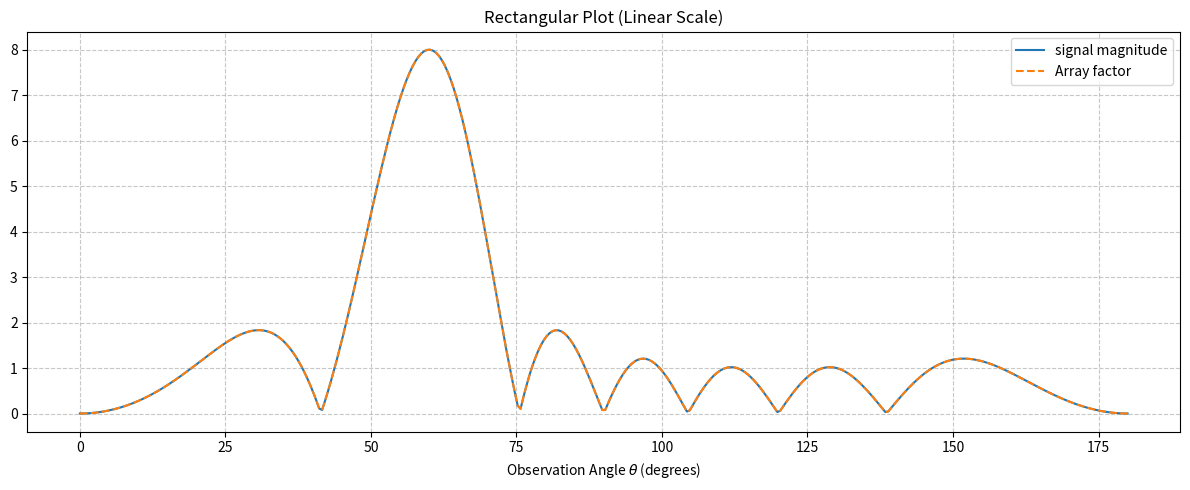

The matplotlib source for this figure:
import numpy as np
import matplotlib.pyplot as plt
import itertools

def plot_array_factor(N=8, d_lambda=0.5, beta_deg=0):
    # 1. Setup variables
    beta_rad = np.radians(beta_deg)
    theta = np.linspace(0, 2 * np.pi, 1000) # Iterated variable theta
    
    # 2. Calculate total phase psi
    psi = 2 * np.pi * d_lambda * np.cos(theta) + beta_rad
    
    # 3. Calculate Normalized Array Factor
    AF = np.zeros_like(psi)
    
    # Create a mask to prevent division by zero when psi is a multiple of 2*pi
    zero_mask = np.isclose(np.mod(psi, 2 * np.pi), 0)
    
    # Set maximum value at the main lobes
    AF[zero_mask] = 1.0 
    
    # Calculate the pattern for all other angles
    AF[~zero_mask] = np.abs(np.sin(N * psi[~zero_mask] / 2) / (N * np.sin(psi[~zero_mask] / 2)))

    # 4. Create the Matplotlib Figures
    fig = plt.figure(figsize=(12, 5))
    fig.canvas.manager.set_window_title('Uniform Linear Array Plotter')
    
    # --- Rectangular Plot ---
    ax1 = fig.add_subplot(121)
    ax1.plot(np.degrees(theta), AF, linewidth=1.5)
    ax1.set_title('Rectangular Plot (Linear Scale)')
    ax1.set_xlabel(r'Observation Angle $\theta$ (degrees)')
    ax1.set_ylabel('Normalized Array Factor |AF|')
    ax1.set_xlim(0, 360)
    ax1.set_ylim(0, 1.05)
    ax1.grid(True, linestyle='--', alpha=0.7)
    
    # --- Polar Plot ---
    ax2 = fig.add_subplot(122, projection='polar')
    ax2.plot(theta, AF, linewidth=1.5)
    ax2.set_title('Polar Plot')
    ax2.set_theta_zero_location("N") # Align 0 degrees with the vertical (Z-axis)
    ax2.set_theta_direction(-1)      # Set clockwise direction
    ax2.set_ylim(0, 1.05)
    ax2.set_yticks([0.2, 0.4, 0.6, 0.8, 1.0])
    
    # Main Title
    plt.suptitle(f'Uniform Linear Array\nN={N}, $d/\lambda$={d_lambda}, $\\beta$={beta_deg}$^\circ$', fontsize=14)
    plt.tight_layout()
    plt.show()

def plot_array_factor_listAndLog_capable(N=8, d_lambda=0.5, beta_deg=0, log_axis=False, limitTo180Deg = False):
    # 1. Standardize inputs: convert scalars to single-element lists
    N_list = [N] if not isinstance(N, (list, np.ndarray, tuple)) else list(N)
    d_list = [d_lambda] if not isinstance(d_lambda, (list, np.ndarray, tuple)) else list(d_lambda)
    beta_list = [beta_deg] if not isinstance(beta_deg, (list, np.ndarray, tuple)) else list(beta_deg)
    
    theta = np.linspace(0, 2 * np.pi, 1000) # Iterated variable theta
    
    # 2. Setup the Matplotlib Figures
    fig = plt.figure(figsize=(13, 6))
    fig.canvas.manager.set_window_title('Uniform Linear Array Multi-Plotter')
    
    ax1 = fig.add_subplot(121)
    ax2 = fig.add_subplot(122, projection='polar')
    
    # 3. Iterate over all combinations of parameters
    for n_val, d_val, b_val in itertools.product(N_list, d_list, beta_list):
        beta_rad = np.radians(b_val)
        
        # Calculate total phase psi
        psi = 2 * np.pi * d_val * np.cos(theta) + beta_rad
        
        # Calculate Normalized Array Factor
        AF = np.zeros_like(psi)
        zero_mask = np.isclose(np.mod(psi, 2 * np.pi), 0)
        AF[zero_mask] = 1.0 
        AF[~zero_mask] = np.abs(np.sin(n_val * psi[~zero_mask] / 2) / (n_val * np.sin(psi[~zero_mask] / 2)))
        
        # Handle scaling options
        if log_axis:
            # Floor at -40 dB to prevent log10(0) from breaking the plot boundaries
            AF_display = 20 * np.log10(np.clip(AF, 1e-2, 1.0))
        else:
            AF_display = AF
        
        if limitTo180Deg:
            mask = theta <= np.pi
            theta_display = theta[mask]
            AF_display_deglim = AF_display[mask]
        else:
            theta_display = theta
            AF_display_deglim = AF_display

        # Dynamically generate label strings
        label_str = f"N={n_val}, d={d_val}, $\\beta$={b_val :.2f}°"
        
        # Plot this iteration's case on both axes
        ax1.plot(np.degrees(theta_display), AF_display_deglim, linewidth=1.5, label=label_str)
        ax2.plot(theta, AF_display, linewidth=1.5, label=label_str)
        
    # 4. Format Layout and Limits
    if log_axis:
        y_min, y_max = -40, 0
        y_label = 'Normalized Array Factor (dB)'
        title_suffix = '(dB Scale)'
    else:
        y_min, y_max = 0, 1.05
        y_label = 'Normalized Array Factor |AF|'
        title_suffix = '(Linear Scale)'
        
    # --- Rectangular Plot Setup ---
    ax1.set_title(f'Rectangular Plot {title_suffix}')
    ax1.set_xlabel(r'Observation Angle $\theta$ (degrees)')
    ax1.set_ylabel(y_label)
    if limitTo180Deg:
        ax1.set_xlim(0, 180)
    else:
        ax1.set_xlim(0, 360)
    ax1.set_ylim(y_min, y_max)
    ax1.grid(True, linestyle='--', alpha=0.7)
    leg = ax1.legend(fontsize=11)
    leg.set_draggable(True)
    
    # --- Polar Plot Setup ---
    ax2.set_title(f'Polar Plot {title_suffix}')
    ax2.set_theta_zero_location("N") # Align 0 degrees up (Z-axis)
    ax2.set_theta_direction(-1)      # Clockwise
    ax2.set_rlim(y_min, y_max)
    
    if log_axis:
        ax2.set_rticks([-40, -30, -20, -10, 0])
    else:
        ax2.set_rticks([0.2, 0.4, 0.6, 0.8, 1.0])
        
    plt.suptitle('Uniform Linear Array', fontsize=14)
    plt.tight_layout()
    plt.show()

def plot_complex_array_factor(N=8, d_lambda=0.5, beta_deg=0):
    # 1. Setup variables
    beta_rad = np.radians(beta_deg)
    # Using 2500 points so the scatter plot merges into a smooth, continuous curve
    theta = np.linspace(0, 2 * np.pi, 2500) 
    
    # 2. Calculate total phase psi
    psi = 2 * np.pi * d_lambda * np.cos(theta) + beta_rad
    
    # 3. Calculate Complex Array Factor (Sum of Phasors)
    # n is an array column from 0 to N-1, allowing fast vectorized addition
    n = np.arange(N)[:, np.newaxis] 
    AF = np.sum(np.exp(1j * n * psi), axis=0)
    
    # 4. Extract Magnitude and Phase
    mag = np.abs(AF)
    # np.angle returns [-pi, pi], use mod to map cleanly to [0, 2*pi]
    phase = np.mod(np.angle(AF), 2 * np.pi) 
    
    # 5. Create the Matplotlib Figures
    fig = plt.figure(figsize=(14, 6))
    fig.canvas.manager.set_window_title('Complex Array Factor Plotter')
    
    # Define the rainbow colormap and normalize it from 0 to 2*pi
    cmap = 'hsv' 
    norm = plt.Normalize(vmin=0, vmax=2*np.pi)
    
    # --- Rectangular Plot ---
    ax1 = fig.add_subplot(121)
    ax1.scatter(np.degrees(theta), mag, c=phase, cmap=cmap, norm=norm, s=4, edgecolors='none')
    ax1.set_title('Rectangular Plot (Magnitude vs $\\theta$)')
    ax1.set_xlabel(r'Observation Angle $\theta$ (degrees)')
    ax1.set_ylabel('Unnormalized Array Factor |AF|')
    ax1.set_xlim(0, 360)
    ax1.set_ylim(0, N * 1.05)
    ax1.grid(True, linestyle='--', alpha=0.7)
    
    # --- Polar Plot ---
    ax2 = fig.add_subplot(122, projection='polar')
    ax2.scatter(theta, mag, c=phase, cmap=cmap, norm=norm, s=4, edgecolors='none')
    ax2.set_title('Polar Plot')
    ax2.set_theta_zero_location("N") # 0 degrees points up
    ax2.set_theta_direction(-1)      # Clockwise
    ax2.set_ylim(0, N * 1.05)
    
    # --- Shared Colorbar ---
    sm = plt.cm.ScalarMappable(cmap=cmap, norm=norm)
    sm.set_array([]) 
    cbar = fig.colorbar(sm, ax=[ax1, ax2], orientation='vertical', fraction=0.02, pad=0.05)
    cbar.set_label('Array Factor Phase (radians)', rotation=270, labelpad=20)
    cbar.set_ticks([0, np.pi/2, np.pi, 3*np.pi/2, 2*np.pi])
    cbar.set_ticklabels(['0', r'$\pi/2$', r'$\pi$', r'$3\pi/2$', r'$2\pi$'])
    
    # Main Title
    plt.suptitle(f'Complex Uniform Linear Array\nN={N} elements, $d/\lambda$={d_lambda}, $\\beta$={beta_deg}$^\circ$', fontsize=14)
    plt.show()

def plot_complex_array_factor_logPossible(N=8, d_lambda=0.5, beta_deg=0, log_axis=True):
    # 1. Setup variables
    beta_rad = np.radians(beta_deg)
    theta = np.linspace(0, 2 * np.pi, 10000) 
    
    # 2. Calculate Complex Array Factor (Sum of Phasors)
    psi = 2 * np.pi * d_lambda * np.cos(theta) + beta_rad
    n = np.arange(N)[:, np.newaxis] 
    AF = np.sum(np.exp(1j * n * psi), axis=0)
    
    # 3. Extract Magnitude and Phase
    mag = np.abs(AF)
    phase = np.mod(np.angle(AF), 2 * np.pi) 
    # phase = np.angle(AF)
    
    # 4. Handle Axis Scaling
    if log_axis:
        # Normalize to max possible value (N) so the peak is 0 dB
        mag_norm = mag / N
        # Floor at -40 dB to avoid log10(0) crashing into negative infinity
        mag_display = 20 * np.log10(np.clip(mag_norm, 1e-2, 1.0))
        y_min, y_max = -40, 0
        y_label = 'Normalized Magnitude (dB)'
        title_suffix = '(dB Scale, Normalized to 0dB)'
    else:
        mag_display = mag
        y_min, y_max = 0, N * 1.05
        y_label = 'Unnormalized Magnitude |AF|'
        title_suffix = '(Linear Scale)'

    # 5. Create the Matplotlib Figures
    fig = plt.figure(figsize=(14, 6))
    fig.canvas.manager.set_window_title('Complex Array Factor Plotter')
    
    cmap = 'hsv' 
    norm = plt.Normalize(vmin=0, vmax=2*np.pi)
    # norm = plt.Normalize(vmin=np.min(phase), vmax=np.max(phase))
    
    # --- Rectangular Plot ---
    ax1 = fig.add_subplot(121)
    ax1.scatter(np.degrees(theta), mag_display, c=phase, cmap=cmap, norm=norm, s=4, edgecolors='none')
    ax1.set_title(f'Rectangular Plot {title_suffix}')
    ax1.set_xlabel(r'Observation Angle $\theta$ (degrees)')
    ax1.set_ylabel(y_label)
    ax1.set_xlim(0, 360)
    ax1.set_ylim(y_min, y_max)
    ax1.grid(True, linestyle='--', alpha=0.7)
    
    # --- Polar Plot ---
    ax2 = fig.add_subplot(122, projection='polar')
    ax2.scatter(theta, mag_display, c=phase, cmap=cmap, norm=norm, s=4, edgecolors='none')
    ax2.set_title(f'Polar Plot {title_suffix}')
    ax2.set_theta_zero_location("N") 
    ax2.set_theta_direction(-1)      
    ax2.set_rlim(y_min, y_max) # Matplotlib beautifully places the floor (e.g. -40dB) at the center
    
    if log_axis:
        ax2.set_rticks([-40, -30, -20, -10, 0])
    
    # --- Shared Colorbar ---
    sm = plt.cm.ScalarMappable(cmap=cmap, norm=norm)
    sm.set_array([]) 
    cbar = fig.colorbar(sm, ax=[ax1, ax2], orientation='vertical', fraction=0.02, pad=0.05)
    cbar.set_label('Array Factor Phase (radians)', rotation=270, labelpad=20)
    cbar.set_ticks([0, np.pi/2, np.pi, 3*np.pi/2, 2*np.pi])
    cbar.set_ticklabels(['0', r'$\pi/2$', r'$\pi$', r'$3\pi/2$', r'$2\pi$'])
    
    # cbar.set_ticks([-np.pi,0, np.pi/2, np.pi, 3*np.pi/2, 2*np.pi])
    # cbar.set_ticklabels([r'$-\pi$','0', r'$\pi/2$', r'$\pi$', r'$3\pi/2$', r'$2\pi$'])

    plt.suptitle(f'Uniform Linear Array\nN={N} elements, $d/\lambda$={d_lambda}, $\\beta$={beta_deg}$^\circ$', fontsize=14)
    plt.show()


def inverse_experiment_signalWithPhaseProgressionOverThetaRange(N=8, d_lambda=0.5, signalPhaseProgressionNOTBETA_deg = 90 ):
    
    theta = np.linspace(0,  np.pi, 180*2)
    calc_beta = -2*np.pi * d_lambda * np.cos(theta)

    channels = np.arange(N) #0..N-1
    channels = channels[:, None] # make it column, theta is automatically row

    channels_phase_recieved = channels * np.deg2rad(signalPhaseProgressionNOTBETA_deg)
    
    channels_phase_correction = channels * calc_beta

    recieved_phasors = np.exp(1j * channels_phase_recieved)

    correction_phase_shift_phasors = (np.exp(1j * channels_phase_correction))
    result = recieved_phasors * correction_phase_shift_phasors
    resultInTheta = np.abs(np.sum(result,axis=0)) 
    
    # array factor
    beta_rad = np.deg2rad(-signalPhaseProgressionNOTBETA_deg) 
    # theta = np.linspace(0, 2 * np.pi, 1000) # Iterated variable theta
    # 2. Calculate total phase psi
    psi = 2 * np.pi * d_lambda * np.cos(theta) + beta_rad
    # 3. Calculate Normalized Array Factor
    AF_phases = psi * channels
    AF_phasors = np.exp(1j* AF_phases )
    AF = np.abs(np.sum(AF_phasors,axis=0)) 
    # AF = np.zeros_like(psi)
    # Create a mask to prevent division by zero when psi is a multiple of 2*pi
    # zero_mask = np.isclose(np.mod(psi, 2 * np.pi), 0)
    # # Set maximum value at the main lobes
    # AF[zero_mask] = 1.0 
    # # Calculate the pattern for all other angles
    # AF[~zero_mask] = np.abs(np.sin(N * psi[~zero_mask] / 2) / (np.sin(psi[~zero_mask] / 2)))


    fig = plt.figure(figsize=(12, 5))
    fig.canvas.manager.set_window_title('Uniform Linear Array Plotter')
    ax1 = fig.add_subplot(111)
    ax1.plot(np.degrees(theta), resultInTheta, linewidth=1.5, label = "signal magnitude")
    ax1.plot(np.degrees(theta), AF, linewidth=1.5,linestyle = "--", label = "Array factor")
    ax1.set_title('Rectangular Plot (Linear Scale)')
    ax1.set_xlabel(r'Observation Angle $\theta$ (degrees)')
    # ax1.set_ylabel('Normalized Array Factor |AF|')
    # ax1.set_xlim(0, 360)
    # ax1.set_ylim(0, 1.05)
    ax1.grid(True, linestyle='--', alpha=0.7)
    ax1.legend()
    plt.tight_layout()
    plt.show()



# Run with log_axis=True to see side-lobes clearly
# plot_complex_array_factor_logPossible(N=8, d_lambda=0.5, beta_deg=0, log_axis=True)

# Execute the plotter with default values (Broadside array)
# plot_array_factor(N=8, d_lambda=0.5, beta_deg=0)

# plot_complex_array_factor(N=8, d_lambda=0.5, beta_deg=0)

# plot_complex_array_factor_logPossible(N=8, d_lambda=0.5, beta_deg=0, log_axis=True)

# DirectionsOfArrival = np.deg2rad(np.array([30,90,120])) 
# betas_deg = np.rad2deg(np.pi * -np.cos(DirectionsOfArrival))
# # betas_deg =  np.array([0,45,90,135])
# print(f"Betas: {betas_deg}")

# plot_array_factor_listAndLog_capable(N = 8, d_lambda=[0.5,1], beta_deg=0) # grating lobes

# plot_array_factor_listAndLog_capable(N = [8,12], d_lambda=0.5, beta_deg=0) # N means better directivity


# plot_array_factor_listAndLog_capable(N = 8, d_lambda=0.5, beta_deg=betas_deg.tolist(),log_axis=False,limitTo180Deg=True)

#beamsteer by change of d
# plot_array_factor_listAndLog_capable(N = 4, d_lambda=0.5, beta_deg=90,log_axis=False,limitTo180Deg=True)


inverse_experiment_signalWithPhaseProgressionOverThetaRange()
